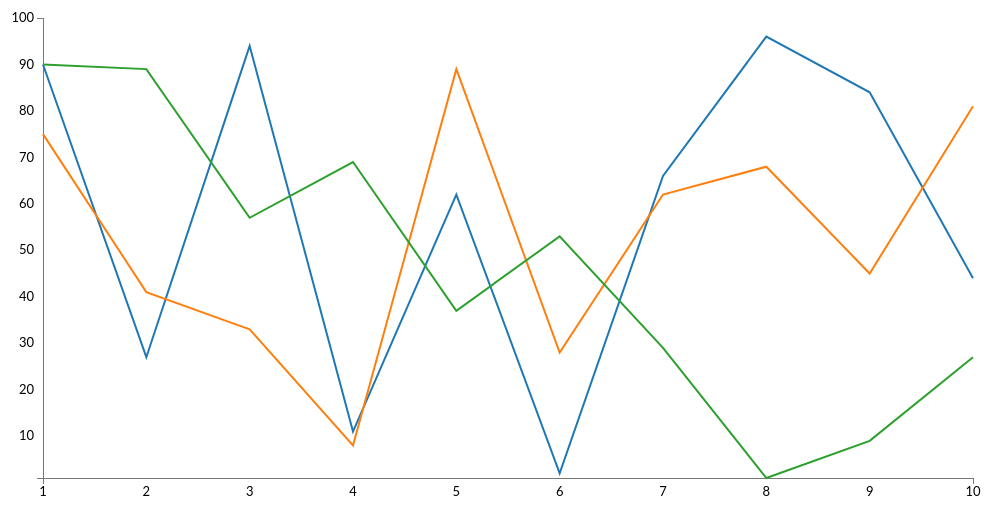
D3 v3 page, settled after 360 driven frames (6 s of simulated time); the page loaded 1 data file(s).


  function draw(data){
    var color = d3.scale.category10();

    var vis = d3.select("#visualisation"),
        WIDTH = 1000,
        HEIGHT = 500,
        MARGINS = {top: 20, right: 20,bottom: 20,left: 50};

    xScale = d3.scale.linear().range([MARGINS.left, WIDTH - MARGINS.right]).domain([1,10]);
    yScale = d3.scale.linear().range([HEIGHT - MARGINS.top, MARGINS.bottom]).domain([1,100]);
    //colorScale.domain(data.map(function (d){ return d.name; }));

    xAxis = d3.svg.axis().scale(xScale);  
    yAxis = d3.svg.axis().scale(yScale).orient("left");

    vis.append("g")
        .attr("class","axis")
        .attr("transform", "translate(0," + (HEIGHT - MARGINS.bottom) + ")")
        .call(xAxis);

    vis.append("g")
        .attr("class","axis")
        .attr("transform", "translate(" + (MARGINS.left) + ",0)")
        .call(yAxis);

    var lineGen = d3.svg.line()
      .x(function(d) {
        return xScale(d.week);
      })
      .y(function(d) {
        return yScale(d.mark);
      });

    data.forEach( function(d, i) {
      console.log(d);
      vis.append('path')
          .attr('d', lineGen(d.values))
          .attr("stroke", color(d.key) )
          .attr('stroke-width', 2)
          .attr('fill', 'none')
   //       .on("mouseover", d3.select(this).style("fill", d3.rgb(color(d.key)).darker(2)) )
     // .on("mouseout", d3.select(this).style("fill", color(d.key)) );
    });
  }

  // Get the data
  d3.json("mark.json", function(error, data) {
    if (error) throw error;

    var dataGroup = d3.nest()
      .key(function(d) {return d.name;})
      .entries(data);
    draw(dataGroup);
  });



### data: mark.json
[
 {
  "name": "Alice",
  "week": 1,
  "mark": 90
 },
 {
  "name": "Alice",
  "week": 2,
  "mark": 27
 },
 {
  "name": "Alice",
  "week": 3,
  "mark": 94
 },
 {
  "name": "Alice",
  "week": 4,
  "mark": 11
 },
 {
  "name": "Alice",
  "week": 5,
  "mark": 62
 },
 {
  "name": "Alice",
  "week": 6,
  "mark": 2
 },
 {
  "name": "Alice",
  "week": 7,
  "mark": 66
 },
 {
  "name": "Alice",
  "week": 8,
  "mark": 96
 },
 "... 22 more items"
]